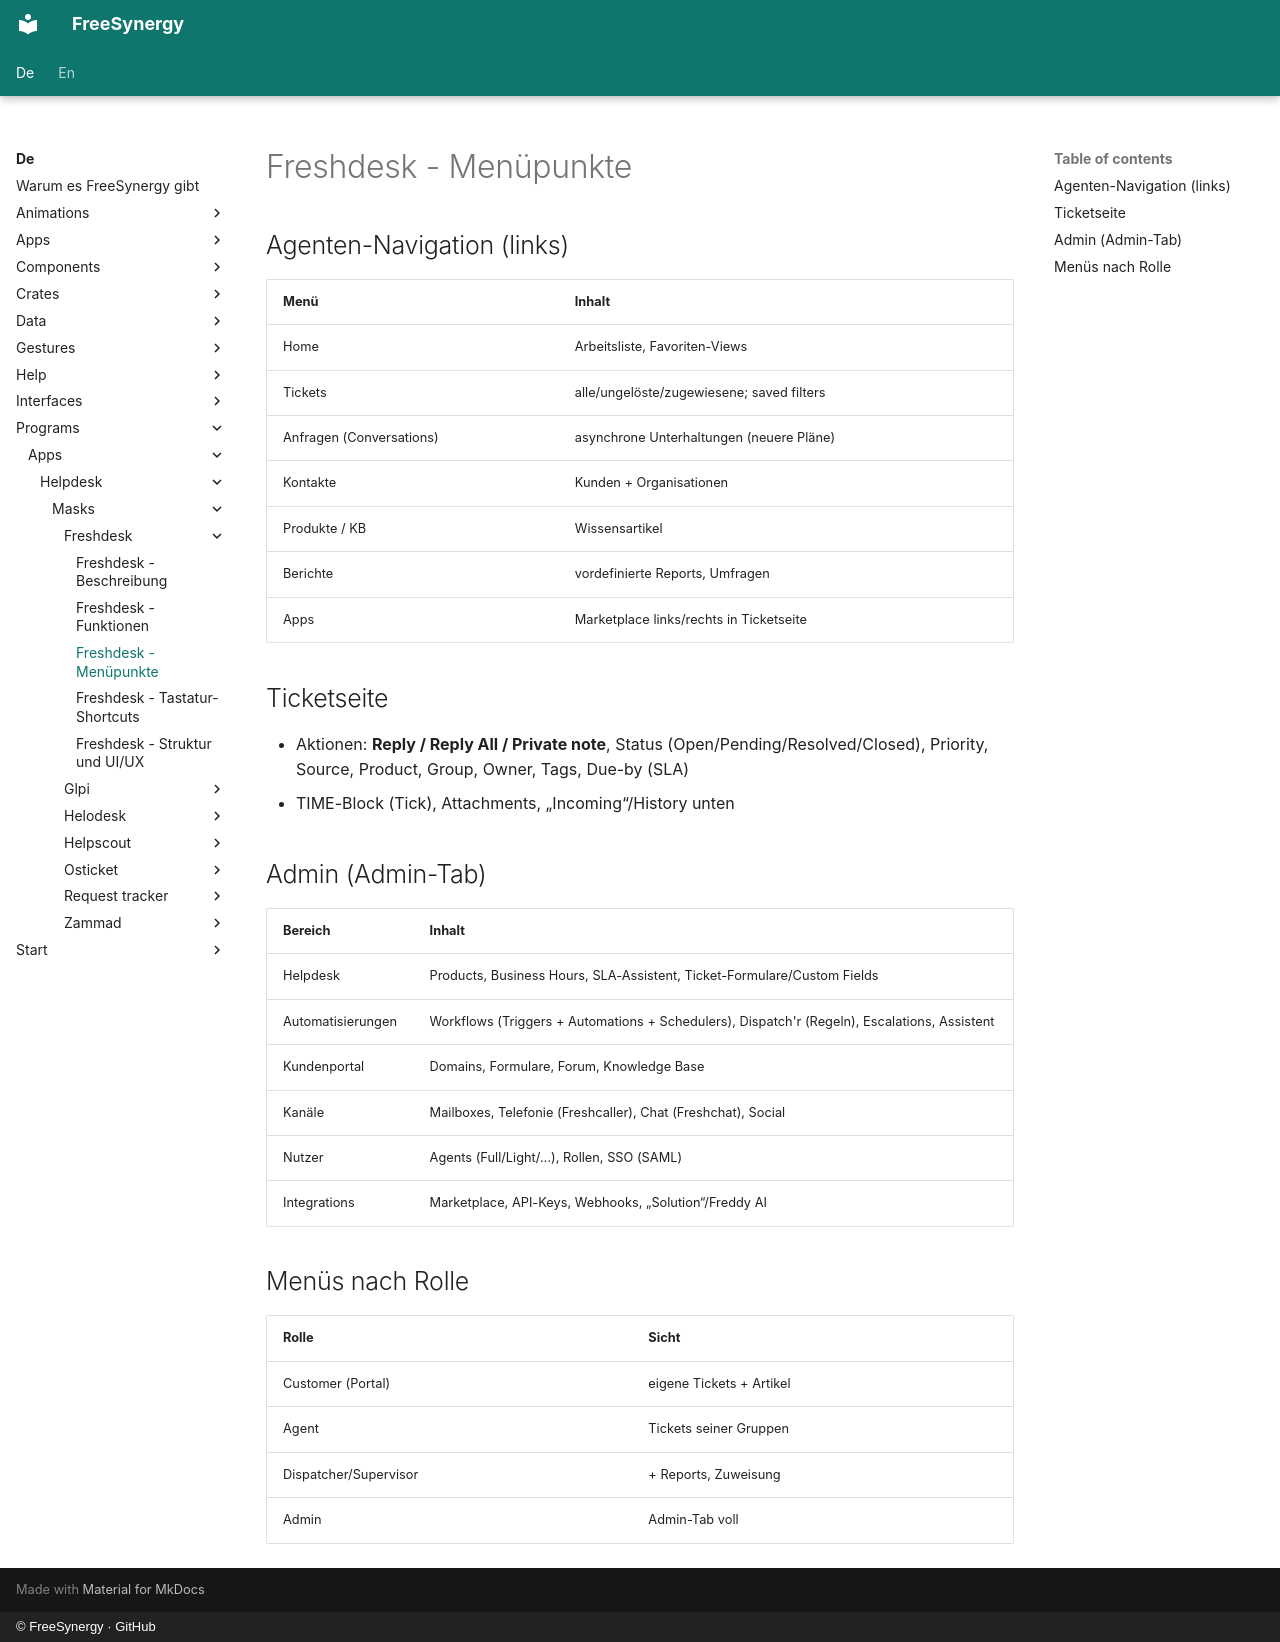

repository: FreeSynergy/fs-documentation · page: de/programs/apps/helpdesk/masks/freshdesk/menu/index.html · generator: mkdocs · copyright: © FreeSynergy · GitHub

# Freshdesk - Menüpunkte

## Agenten-Navigation (links)

| Menü | Inhalt |
|------|--------|
| Home | Arbeitsliste, Favoriten-Views |
| Tickets | alle/ungelöste/zugewiesene; saved filters |
| Anfragen (Conversations) | asynchrone Unterhaltungen (neuere Pläne) |
| Kontakte | Kunden + Organisationen |
| Produkte / KB | Wissensartikel |
| Berichte | vordefinierte Reports, Umfragen |
| Apps | Marketplace links/rechts in Ticketseite |

## Ticketseite

- Aktionen: **Reply / Reply All / Private note**, Status (Open/Pending/Resolved/Closed), Priority, Source, Product, Group, Owner, Tags, Due-by (SLA)
- TIME-Block (Tick), Attachments, „Incoming“/History unten

## Admin (Admin-Tab)

| Bereich | Inhalt |
|---------|--------|
| Helpdesk | Products, Business Hours, SLA-Assistent, Ticket-Formulare/Custom Fields |
| Automatisierungen | Workflows (Triggers + Automations + Schedulers), Dispatch'r (Regeln), Escalations, Assistent |
| Kundenportal | Domains, Formulare, Forum, Knowledge Base |
| Kanäle | Mailboxes, Telefonie (Freshcaller), Chat (Freshchat), Social |
| Nutzer | Agents (Full/Light/…), Rollen, SSO (SAML) |
| Integrations | Marketplace, API-Keys, Webhooks, „Solution“/Freddy AI |

## Menüs nach Rolle

| Rolle | Sicht |
|-------|-------|
| Customer (Portal) | eigene Tickets + Artikel |
| Agent | Tickets seiner Gruppen |
| Dispatcher/Supervisor | + Reports, Zuweisung |
| Admin | Admin-Tab voll |
